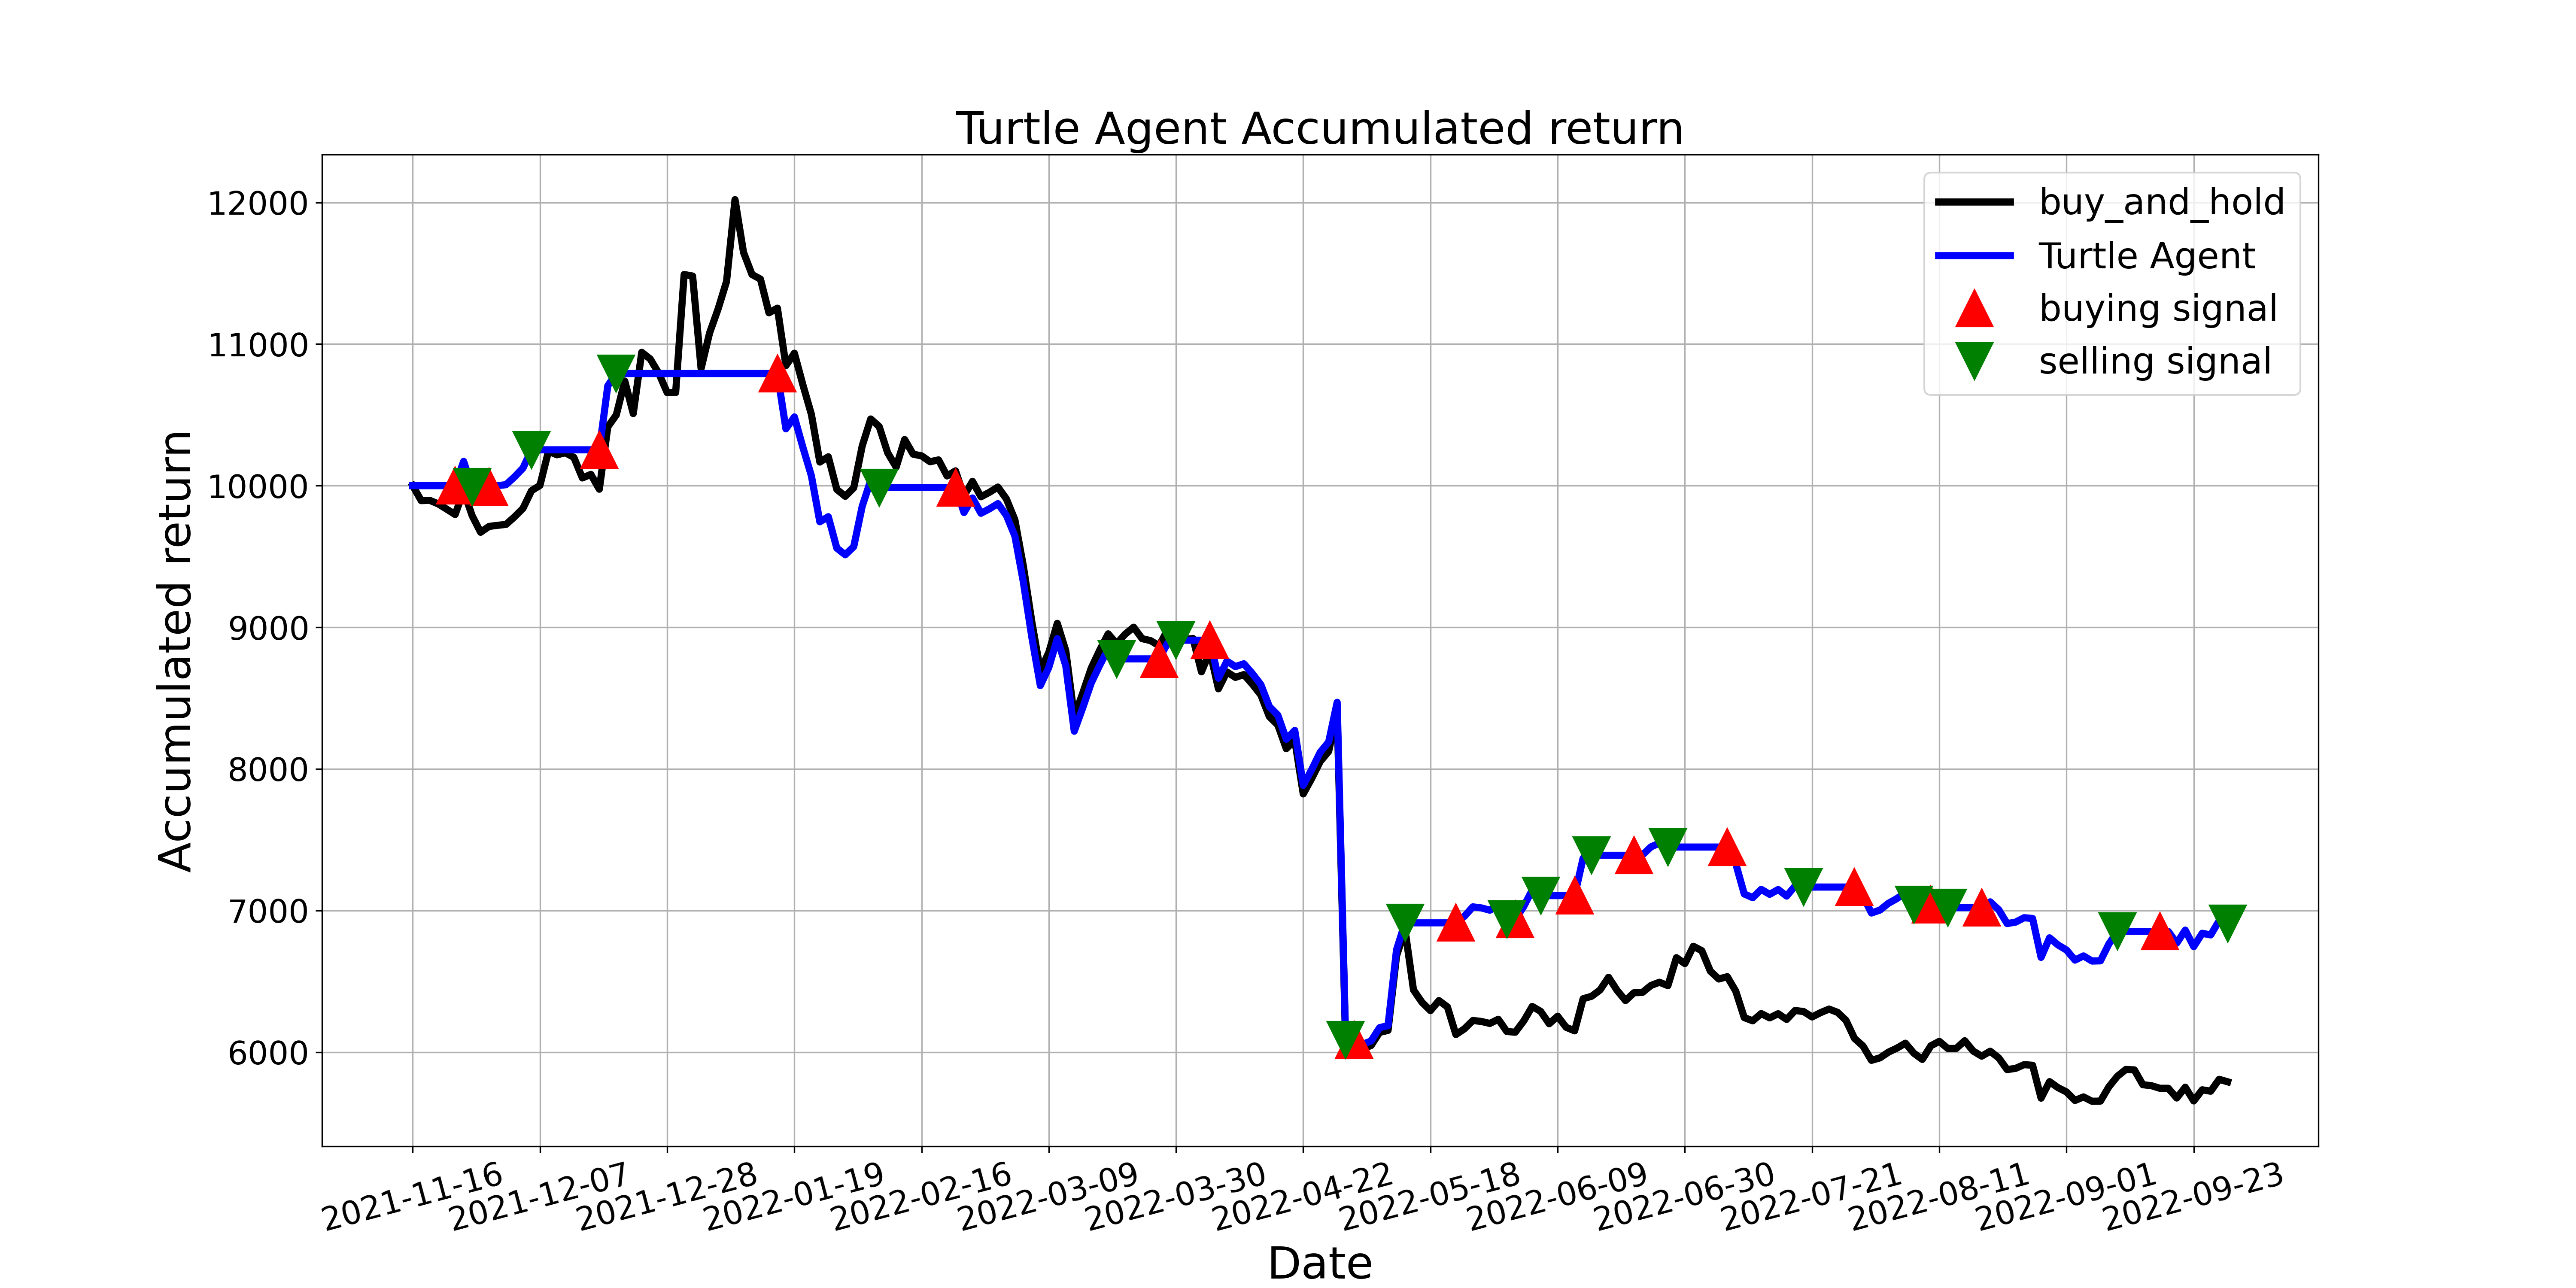

Data behind this chart, as committed beside it:
, tradeDate, B&H, action, operation, return
0, 2021-11-16, 10000, 0.0, 0, 10000
1, 2021-11-17, 9894, 0.0, 0, 10000
2, 2021-11-18, 9896, 0.0, 0, 10000
3, 2021-11-19, 9871, 0.0, 0, 10000
4, 2021-11-22, 9834, 0.0, 0, 10000
5, 2021-11-23, 9796, 1.0, 1, 10000
6, 2021-11-24, 9963, 1.0, 0, 10171
7, 2021-11-25, 9789, 2.0, 2, 9992
8, 2021-11-26, 9671, 0.0, 0, 9992
9, 2021-11-29, 9712, 1.0, 1, 9992
10, 2021-11-30, 9720, 0.0, 0, 10000
11, 2021-12-01, 9726, 1.0, 0, 10007
12, 2021-12-02, 9780, 0.0, 0, 10062
13, 2021-12-03, 9840, 0.0, 0, 10124
14, 2021-12-06, 9964, 2.0, 2, 10253
15, 2021-12-07, 10002, 2.0, 0, 10253
16, 2021-12-08, 10243, 2.0, 0, 10253
17, 2021-12-09, 10218, 2.0, 0, 10253
18, 2021-12-10, 10232, 2.0, 0, 10253
19, 2021-12-13, 10199, 2.0, 0, 10253
20, 2021-12-14, 10054, 0.0, 0, 10253
21, 2021-12-15, 10080, 0.0, 0, 10253
22, 2021-12-16, 9975, 1.0, 1, 10253
23, 2021-12-17, 10415, 1.0, 0, 10706
24, 2021-12-20, 10499, 2.0, 2, 10792
25, 2021-12-21, 10739, 2.0, 0, 10792
26, 2021-12-22, 10509, 2.0, 0, 10792
27, 2021-12-23, 10942, 0.0, 0, 10792
28, 2021-12-24, 10895, 2.0, 0, 10792
29, 2021-12-27, 10795, 2.0, 0, 10792
30, 2021-12-28, 10657, 0.0, 0, 10792
31, 2021-12-29, 10657, 0.0, 0, 10792
32, 2021-12-30, 11491, 0.0, 0, 10792
33, 2021-12-31, 11480, 2.0, 0, 10792
34, 2022-01-04, 10827, 0.0, 0, 10792
35, 2022-01-05, 11078, 0.0, 0, 10792
36, 2022-01-06, 11247, 0.0, 0, 10792
37, 2022-01-07, 11442, 0.0, 0, 10792
38, 2022-01-10, 12020, 0.0, 0, 10792
39, 2022-01-11, 11648, 2.0, 0, 10792
40, 2022-01-12, 11491, 0.0, 0, 10792
41, 2022-01-13, 11458, 0.0, 0, 10792
42, 2022-01-14, 11221, 0.0, 0, 10792
43, 2022-01-17, 11254, 1.0, 1, 10792
44, 2022-01-18, 10848, 1.0, 0, 10401
45, 2022-01-19, 10935, 1.0, 0, 10485
46, 2022-01-20, 10713, 1.0, 0, 10271
47, 2022-01-21, 10505, 1.0, 0, 10071
48, 2022-01-24, 10167, 1.0, 0, 9745
49, 2022-01-25, 10204, 1.0, 0, 9781
50, 2022-01-26, 9974, 1.0, 0, 9559
51, 2022-01-27, 9925, 1.0, 0, 9512
52, 2022-01-28, 9985, 1.0, 0, 9570
53, 2022-02-07, 10281, 0.0, 0, 9855
54, 2022-02-08, 10471, 0.0, 0, 10038
55, 2022-02-09, 10417, 2.0, 2, 9987
56, 2022-02-10, 10232, 0.0, 0, 9987
57, 2022-02-11, 10131, 0.0, 0, 9987
58, 2022-02-14, 10326, 0.0, 0, 9987
59, 2022-02-15, 10222, 0.0, 0, 9987
... 155 more rows
